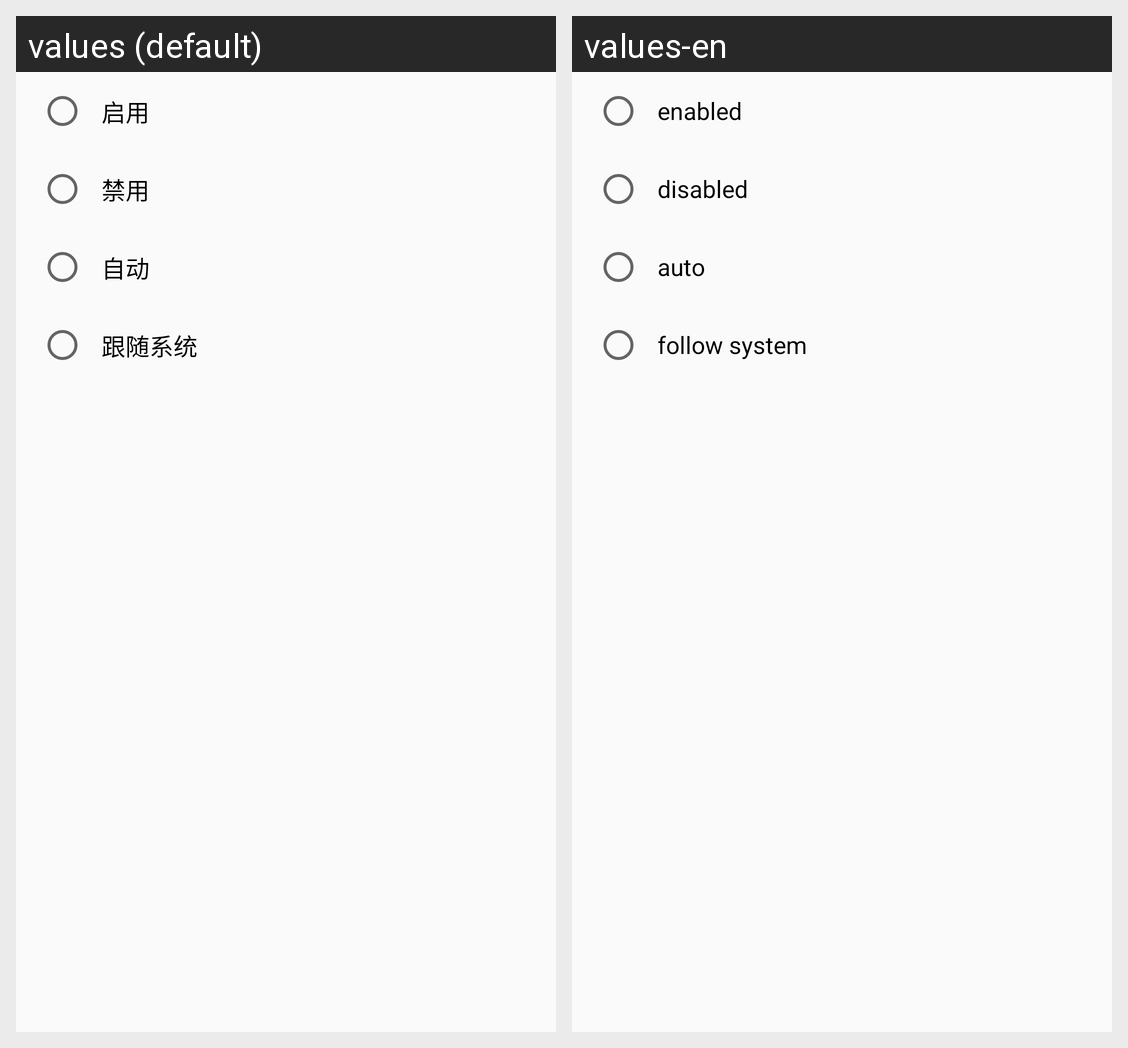

The Android screen above is rendered under two locales of the same app. Produce the string resources it draws, with the default and per-locale values.
Android screen res/layout/dialog_night_mode.xml rendered under 2 locales, left to right: values (default), values-en. Device: Nexus 5 (rendered at 1080×1920; each locale shown at half size, 540×960, under a caption strip naming it); theme AppTheme.
Strings drawn on this screen, with the default value and each locale's value (text and hints the layout hard-codes, and strings that could not be matched under every locale, appear in the picture but are not listed):

night_mode_enabled
  values: 启用
  values-en: enabled

night_mode_disabled
  values: 禁用
  values-en: disabled

night_mode_auto
  values: 自动
  values-en: auto

night_mode_follow_system
  values: 跟随系统
  values-en: follow system
